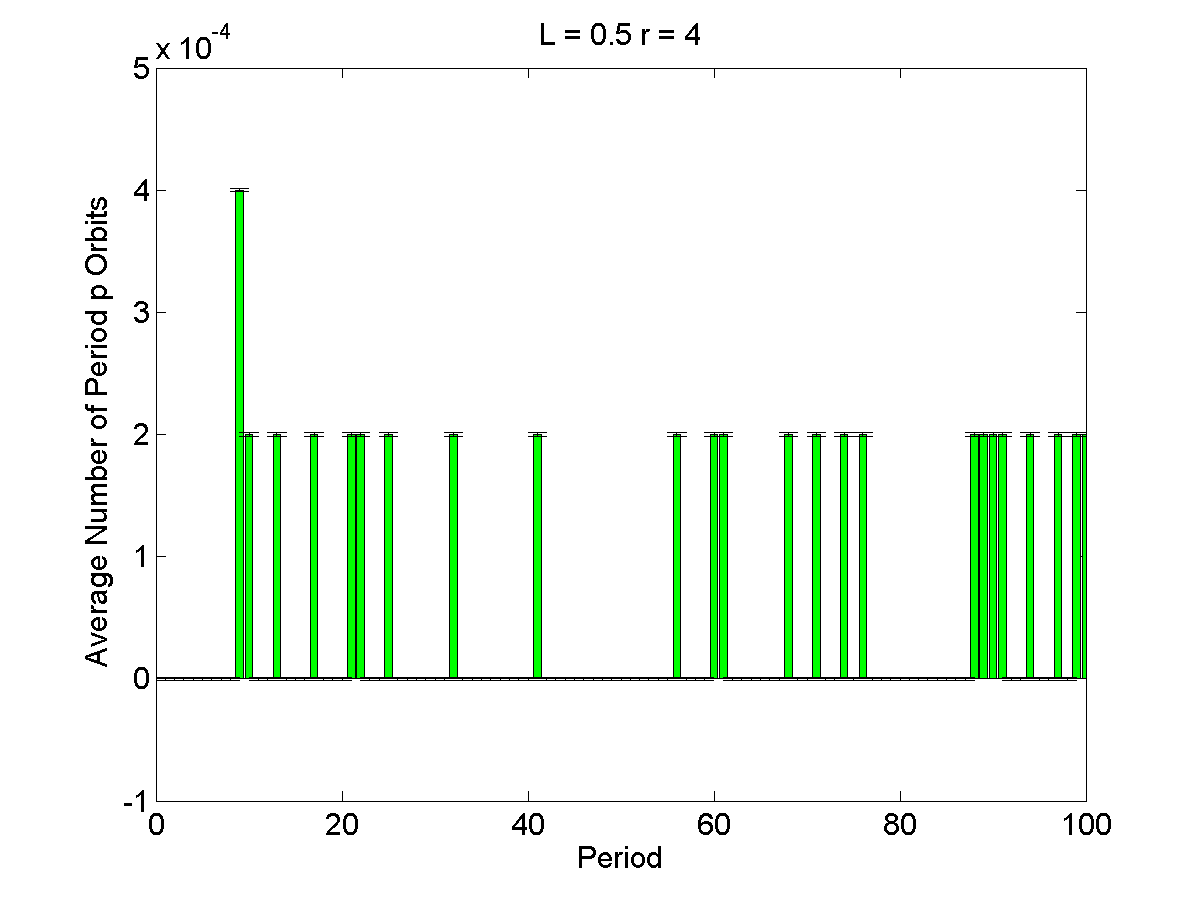

The table this chart was drawn from, first rows:
1, 0, 1.295e-06
2, 0, 1.295e-06
3, 0, 1.295e-06
4, 0, 1.295e-06
5, 0, 1.295e-06
6, 0, 1.295e-06
7, 0, 1.295e-06
8, 0, 1.295e-06
9, 0.0004, 1.295e-06
10, 0.0002, 1.295e-06
11, 0, 1.295e-06
12, 0, 1.295e-06
13, 0.0002, 1.295e-06
14, 0, 1.295e-06
15, 0, 1.295e-06
16, 0, 1.295e-06
17, 0.0002, 1.295e-06
18, 0, 1.295e-06
19, 0, 1.295e-06
20, 0, 1.295e-06
21, 0.0002, 1.295e-06
22, 0.0002, 1.295e-06
23, 0, 1.295e-06
24, 0, 1.295e-06
25, 0.0002, 1.295e-06
26, 0, 1.295e-06
27, 0, 1.295e-06
28, 0, 1.295e-06
29, 0, 1.295e-06
30, 0, 1.295e-06
31, 0, 1.295e-06
32, 0.0002, 1.295e-06
33, 0, 1.295e-06
34, 0, 1.295e-06
35, 0, 1.295e-06
36, 0, 1.295e-06
37, 0, 1.295e-06
38, 0, 1.295e-06
39, 0, 1.295e-06
40, 0, 1.295e-06
41, 0.0002, 1.295e-06
42, 0, 1.295e-06
43, 0, 1.295e-06
44, 0, 1.295e-06
45, 0, 1.295e-06
46, 0, 1.295e-06
47, 0, 1.295e-06
48, 0, 1.295e-06
49, 0, 1.295e-06
50, 0, 1.295e-06
51, 0, 1.295e-06
52, 0, 1.295e-06
53, 0, 1.295e-06
54, 0, 1.295e-06
55, 0, 1.295e-06
56, 0.0002, 1.295e-06
57, 0, 1.295e-06
58, 0, 1.295e-06
59, 0, 1.295e-06
60, 0.0002, 1.295e-06
61, 0.0002, 1.295e-06
... 39 more rows
